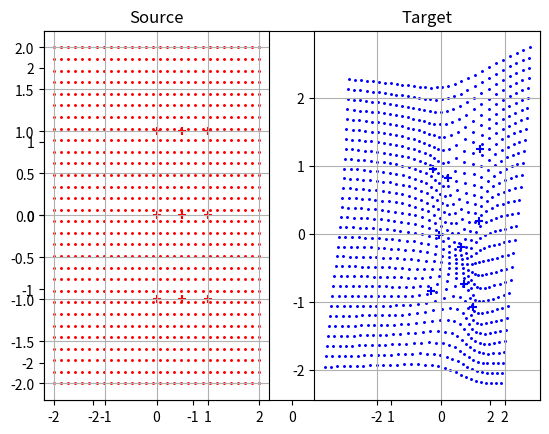

The matplotlib source for this figure:

import numpy as np
import numpy.linalg as nl
import matplotlib.pyplot as plt
from scipy.spatial.distance import pdist, cdist, squareform

def makeT(cp):
    # cp: [K x 2] control points
    # T: [(K+3) x (K+3)]
    K = cp.shape[0]
    T = np.zeros((K+3, K+3))
    T[:K, 0] = 1
    T[:K, 1:3] = cp
    T[K, 3:] = 1
    T[K+1:, 3:] = cp.T
    R = squareform(pdist(cp, metric='euclidean'))
    R = R * R
    R[R == 0] = 1 # a trick to make R ln(R) 0
    R = R * np.log(R)
    np.fill_diagonal(R, 0)
    T[:K, 3:] = R
    return T

def liftPts(p, cp):
    # p: [N x 2], input points
    # cp: [K x 2], control points
    # pLift: [N x (3+K)], lifted input points
    N, K = p.shape[0], cp.shape[0]
    pLift = np.zeros((N, K+3))
    pLift[:,0] = 1
    pLift[:,1:3] = p
    R = cdist(p, cp, 'euclidean')
    R = R * R
    R[R == 0] = 1
    R = R * np.log(R)
    pLift[:,3:] = R
    return pLift

# source control points
x, y = np.linspace(0, 1, 3), np.linspace(-1, 1, 3)
x, y = np.meshgrid(x, y)
xs = x.flatten()
ys = y.flatten()
cps = np.vstack([xs, ys]).T
print(cps)
# target control points
xt = xs + np.random.uniform(-0.3, 0.3, size=xs.size)
yt = ys + np.random.uniform(-0.3, 0.3, size=ys.size)

# construct T
T = makeT(cps)

# solve cx, cy (coefficients for x and y)
xtAug = np.concatenate([xt, np.zeros(3)])
ytAug = np.concatenate([yt, np.zeros(3)])
cx = nl.solve(T, xtAug) # [K+3]
cy = nl.solve(T, ytAug)

# dense grid
N = 30
x = np.linspace(-2, 2, N)
y = np.linspace(-2, 2, N)
x, y = np.meshgrid(x, y)
xgs, ygs = x.flatten(), y.flatten()
gps = np.vstack([xgs, ygs]).T

# transform
pgLift = liftPts(gps, cps) # [N x (K+3)]
xgt = np.dot(pgLift, cx.T)
ygt = np.dot(pgLift, cy.T)

# display
plt.xlim(-2.5, 2.5)
plt.ylim(-2.5, 2.5)
plt.subplot(1, 2, 1)
plt.title('Source')
plt.grid()
plt.scatter(xs, ys, marker='+', c='r', s=40)
plt.scatter(xgs, ygs, marker='.', c='r', s=5)
plt.subplot(1, 2, 2)
plt.title('Target')
plt.grid()
plt.scatter(xt, yt, marker='+', c='b', s=40)
plt.scatter(xgt, ygt, marker='.', c='b', s=5)
plt.show()